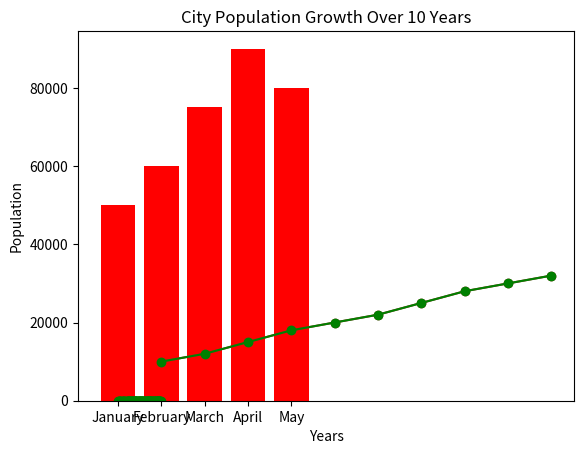

Here is the Python script that generated this plot: (Note: this script raises an exception after producing the figure.)
# -*- coding: utf-8 -*-
"""AI4021_HW1_2_Python_Tutorial_2.ipynb

Automatically generated by Colaboratory.

Original file is located at
    https://colab.research.google.com/drive/1TJIkyQ1uNZBYAc0Tqke3qMAFK6SB-hHS

**Problem 1:** Create a NumPy array of 20 random integers between 1 and 100. Calculate the mean, median, and standard deviation of the array.

> Indented block
"""

import numpy as np

# Step 1: Generate an array of 20 random integers between 1 and 100
random_array = np.random.randint(1, 101, 20)

# Step 2: Calculate the mean (average) of the array
mean_value = np.mean(random_array)

# Step 3: Calculate the median of the array
median_value = np.median(random_array)

# Step 4: Calculate the standard deviation of the array
std_deviation = np.std(random_array)

# Step 5: Print the results
print("Generated Array:", random_array)
print("Mean:", mean_value)
print("Median:", median_value)
print("Standard Deviation:", std_deviation)

"""**Problem 2:** Create a Pandas DataFrame with three columns - 'Name', 'Age', and 'City' - and at least five rows of data. Perform a basic data exploration by displaying the first 3 rows, the last 2 rows, and a summary of statistics for the 'Age' column."""

import pandas as pd

# Step 1: Create a dictionary with data
data = {
    'Name': ['MohammadJAVAD', 'Siavash', 'Amir', 'Ali', 'Morteza'],
    'Age': [25, 30, 22, 35, 28],
    'City': ['Tehran', 'Tehran', 'Shiraz', 'Mashhad', 'Hamedan']
}

# Step 2: Create a DataFrame from the dictionary
df = pd.DataFrame(data)

# Step 3: Display the first 3 rows
print("First 3 rows:")
print(df.head(3))

# Step 4: Display the last 2 rows
print("\nLast 2 rows:")
print(df.tail(2))

# Step 5: Display summary statistics for the 'Age' column
age_stats = df['Age'].describe()
print("\nSummary statistics for 'Age' column:")
print(age_stats)

"""**Problem 3:** Create a bar chart using Matplotlib to visualize the following data: Monthly sales for a store (January to May). Use appropriate labels and titles for the chart."""

import matplotlib.pyplot as plt

# Monthly sales data
months = ['January', 'February', 'March', 'April', 'May']
sales = [50000, 60000, 75000, 90000, 80000]

# Create a bar chart
plt.bar(months, sales, color='red')

# Add labels and title
plt.xlabel('Months')
plt.ylabel('Sales ($)')
plt.title('Monthly Sales for a Store (January to May)')

# Display the chart
plt.show()



"""**Problem 4:** Create two NumPy arrays, 'arr1' and 'arr2', both of size 5x5 with random integer values. Perform element-wise addition, subtraction, multiplication, and division between the two arrays."""

import numpy as np

# Generate two 5x5 arrays with random integer values
arr1 = np.random.randint(1, 100, size=(5, 5))
arr2 = np.random.randint(1, 100, size=(5, 5))

# Perform element-wise addition
addition_result = arr1 + arr2

# Perform element-wise subtraction
subtraction_result = arr1 - arr2

# Perform element-wise multiplication
multiplication_result = arr1 * arr2

# Perform element-wise division (handling division by zero)
division_result = np.where(arr2 != 0, arr1 / arr2, 0)

# Display the results
print("Array 1:\n", arr1)
print("\nArray 2:\n", arr2)
print("\nElement-wise Addition:\n", addition_result)
print("\nElement-wise Subtraction:\n", subtraction_result)
print("\nElement-wise Multiplication:\n", multiplication_result)
print("\nElement-wise Division:\n", division_result)

"""**Problem 5:** Given a Pandas DataFrame with information about employees, filter and display only the employees who are older than 30 years."""

import pandas as pd

# Assuming you have a DataFrame named employee_df
# Example DataFrame creation (replace this with your actual data)
data = {'Name': ['Sia', 'mamad', 'Ali', 'Reza'],
        'Age': [28, 32, 29, 35],
        'Department': ['AI', 'IT', 'Finance', 'Marketing']}

employee_df = pd.DataFrame(data)

# Filter and display employees older than 30
older_than_30_df = employee_df[employee_df['Age'] > 30]

# Display the result
print("Employees older than 30:\n", older_than_30_df)

"""**Problem 6:** Create a scatter plot using Matplotlib to visualize a dataset of 100 random (x, y) coordinates. Label the axes appropriately and give the plot a title."""

import matplotlib.pyplot as plt
import numpy as np

# Generate 100 random (x, y) coordinates
np.random.seed(50)  # for reproducibility
x_coordinates = np.random.rand(100)
y_coordinates = np.random.rand(100)

# Create a scatter plot
plt.scatter(x_coordinates, y_coordinates, c='green', marker='o')

# Add labels and title
plt.xlabel('X-axis')
plt.ylabel('Y-axis')
plt.title('Scatter Plot of 100 Random (x, y) Coordinates')

# Show the plot
plt.show()

"""**Problem 7:** Create two NumPy matrices, 'matrix1' (2x3) and 'matrix2' (3x4), with random values. Perform matrix multiplication between the two matrices."""

import numpy as np

# Create two matrices with random values
matrix1 = np.random.rand(2, 3)
matrix2 = np.random.rand(3, 4)

# Perform matrix multiplication
result_matrix = np.dot(matrix1, matrix2)

# Display the matrices and the result
print("Matrix 1 (2x3):\n", matrix1)
print("\nMatrix 2 (3x4):\n", matrix2)
print("\nResult of Matrix Multiplication (2x4):\n", result_matrix)

print('---------------(Socond answer)-------------------')

import numpy as np

# Create two matrices with random values
matrix1 = np.random.rand(2, 3)
matrix2 = np.random.rand(3, 4)

# Perform matrix multiplication using @ operator
result_matrix = matrix1 @ matrix2

# Display the matrices and the result
print("Matrix 1 (2x3):\n", matrix1)
print("\nMatrix 2 (3x4):\n", matrix2)
print("\nResult of Matrix Multiplication (2x4):\n", result_matrix)

"""**Problem 8:** Given a Pandas DataFrame containing sales data, calculate and display the total sales for each product category."""

import pandas as pd

# Assuming you have a DataFrame named sales_df
# Example DataFrame creation (replace this with your actual data)
data = {'Product': ['A', 'B', 'C', 'A', 'B', 'C'],
        'Category': ['X', 'Y', 'X', 'Y', 'X', 'Y'],
        'Sales': [100, 150, 120, 80, 200, 180]}

sales_df = pd.DataFrame(data)

# Calculate total sales for each product category
total_sales_by_category = sales_df.groupby('Category')['Sales'].sum()

# Display the result
print("Total Sales by Product Category:\n", total_sales_by_category)


print('---------------(Socond answer)-------------------')


import pandas as pd

# Assuming you have a DataFrame named sales_df
# Example DataFrame creation (replace this with your actual data)
data = {'Product': ['A', 'B', 'C', 'A', 'B', 'C'],
        'Category': ['X', 'Y', 'X', 'Y', 'X', 'Y'],
        'Sales': [100, 150, 120, 80, 200, 180]}

sales_df = pd.DataFrame(data)

# Use pivot_table to calculate total sales for each product category
total_sales_by_category = sales_df.pivot_table(index='Category', values='Sales', aggfunc='sum')

# Display the result
print("Total Sales by Product Category:\n", total_sales_by_category)

"""**Problem 9:** Create a line chart using Matplotlib to visualize the population growth of a city over 10 years. Label the axes and provide a title."""

print('--------ANSWER WITH MAT ONLY--------')

import matplotlib.pyplot as plt

# Years from 1 to 10
years = list(range(1, 11))

# Population data (replace this with your actual population data)
population = [10000, 12000, 15000, 18000, 20000, 22000, 25000, 28000, 30000, 32000]

# Create a line chart
plt.plot(years, population, marker='o', linestyle='-', color='brown')

# Add labels and title
plt.xlabel('Years')
plt.ylabel('Population')
plt.title('City Population Growth Over 10 Years')

# Show the plot
plt.show()

print('--------ANSWER WITH MAT & NUMPY--------')

import matplotlib.pyplot as plt
import numpy as np

# Years from 1 to 10
years = np.arange(1, 11)

# Population data (replace this with your actual population data)
population = np.array([10000, 12000, 15000, 18000, 20000, 22000, 25000, 28000, 30000, 32000])

# Create a line chart
plt.plot(years, population, marker='o', linestyle='-', color='green')

# Add labels and title
plt.xlabel('Years')
plt.ylabel('Population')
plt.title('City Population Growth Over 10 Years')

# Show the plot
plt.show()

"""**Problem 10:** Given a Pandas DataFrame containing information about students, add a new column 'Grade' based on the following criteria:
* If 'Score' >= 90, Grade is 'A'
* If 'Score' >= 80, Grade is 'B'
* If 'Score' >= 70, Grade is 'C'
* If 'Score' < 70, Grade is 'D'
"""

print('-------ONLY PANDAS------')
import pandas as pd

# Assuming you have a DataFrame named students_df
# Example DataFrame creation (replace this with your actual data)
data = {'StudentID': [1, 2, 3, 4, 5],
        'Name': ['Siavash', 'Ali', 'Abbas', 'Mamad', 'Javad'],
        'Score': [95, 82, 75, 60, 88]}

students_df = pd.DataFrame(data)

# Add a new column 'Grade' based on the specified criteria
students_df['Grade'] = pd.cut(students_df['Score'], bins=[0, 70, 80, 90, float('inf')], labels=['D', 'C', 'B', 'A'])

# Display the result
print(students_df)

print('------- PANDAS & NUMPY ------')

import pandas as pd
import numpy as np

# Assuming you have a DataFrame named students_df
# Example DataFrame creation (replace this with your actual data)
data = {'StudentID': [1, 2, 3, 4, 5],
        'Name': ['Siavash', 'Ali', 'Abbas', 'Mamad', 'Javad'],
        'Score': [95, 82, 75, 60, 88]}

students_df = pd.DataFrame(data)

# Define conditions and corresponding grades
conditions = [students_df['Score'] >= 90,
              (students_df['Score'] >= 80) & (students_df['Score'] < 90),
              (students_df['Score'] >= 70) & (students_df['Score'] < 80),
              students_df['Score'] < 70]

grades = ['A', 'B', 'C', 'D']

# Use numpy's select to assign grades based on conditions
students_df['Grade'] = np.select(conditions, grades, default='F')

# Display the result
print(students_df)

"""**Problem 11:** You are given a dataset containing monthly sales data for three products (A, B, and C) over a two-year period. Your task is to perform various data analysis tasks using NumPy, Pandas, and Matplotlib.


*   Dataset:

```
import pandas as pd

data = {
    'Month': pd.date_range(start='2021-01-01', periods=24, freq='M'),
    'Product A Sales': [500, 480, 600, 750, 900, 850, 920, 1100, 1300, 1350, 1500, 1450, 1550, 1600, 1650, 1600, 1500, 1400, 1600, 1700, 1800, 1750, 1850, 1900],
    'Product B Sales': [300, 320, 400, 450, 500, 580, 700, 750, 820, 900, 950, 980, 1050, 1100, 1150, 1200, 1250, 1300, 1350, 1400, 1500, 1600, 1550, 1700],
    'Product C Sales': [200, 210, 250, 280, 320, 350, 380, 400, 420, 440, 460, 480, 500, 520, 540, 560, 580, 600, 620, 640, 660, 680, 700, 720]
}

sales_df = pd.DataFrame(data)
```
*  Tasks:
1. Calculate and display the total sales for each product over the two-year period.

2. Calculate and display the average monthly sales for each product.

3. Find the month with the highest sales for each product, and display the product and the sales value for that month.

4. Calculate and display the percentage change in sales for each product from January to December in the second year (2022).

5. Create a line chart using Matplotlib to visualize the monthly sales data for each product over the two-year period. Label the axes and provide a title for the chart.

6. Calculate the correlation between Product A and Product B sales. Is there a strong correlation between these two products? Display the correlation coefficient.

"""

import pandas as pd

data = {
    'Month': pd.date_range(start='2021-01-01', periods=24, freq='M'),
    'Product A Sales': [500, 480, 600, 750, 900, 850, 920, 1100, 1300, 1350, 1500, 1450, 1550, 1600, 1650, 1600, 1500, 1400, 1600, 1700, 1800, 1750, 1850, 1900],
    'Product B Sales': [300, 320, 400, 450, 500, 580, 700, 750, 820, 900, 950, 980, 1050, 1100, 1150, 1200, 1250, 1300, 1350, 1400, 1500, 1600, 1550, 1700],
    'Product C Sales': [200, 210, 250, 280, 320, 350, 380, 400, 420, 440, 460, 480, 500, 520, 540, 560, 580, 600, 620, 640, 660, 680, 700, 720]
}

sales_df = pd.DataFrame(data)

print('---task1----')

# Calculate and display total sales for each product
total_sales = sales_df[['Product A Sales', 'Product B Sales', 'Product C Sales']].sum()
print("Total Sales for Each Product:\n", total_sales)

print('---task2----')

# Calculate and display average monthly sales for each product
average_sales = sales_df[['Product A Sales', 'Product B Sales', 'Product C Sales']].mean()
print("\nAverage Monthly Sales for Each Product:\n", average_sales)

print('---task3----')

# Find the month with the highest sales for each product
max_sales_month = sales_df.iloc[sales_df[['Product A Sales', 'Product B Sales', 'Product C Sales']].idxmax().values]
print("\nMonth with Highest Sales for Each Product:\n", max_sales_month[['Month', 'Product A Sales', 'Product B Sales', 'Product C Sales']])

print('---task4----')

# Filter data for the second year (2022)
second_year_sales = sales_df[sales_df['Month'].dt.year == 2022]

# Calculate and display percentage change in sales for each product
percentage_change = second_year_sales[['Product A Sales', 'Product B Sales', 'Product C Sales']].pct_change().mean() * 100
print("\nPercentage Change in Sales from January to December (2022):\n", percentage_change)

print('---task5----')

import matplotlib.pyplot as plt

# Plotting line chart
plt.figure(figsize=(10, 6))
for product in ['Product A Sales', 'Product B Sales', 'Product C Sales']:
    plt.plot(sales_df['Month'], sales_df[product], label=product)

# Adding labels and title
plt.xlabel('Month')
plt.ylabel('Sales')
plt.title('Monthly Sales Data Over Two Years')
plt.legend()
plt.show()

print('---task6----')

# Calculate and display correlation between Product A and Product B sales
correlation_AB = sales_df['Product A Sales'].corr(sales_df['Product B Sales'])
print("\nCorrelation between Product A and Product B Sales:", correlation_AB)